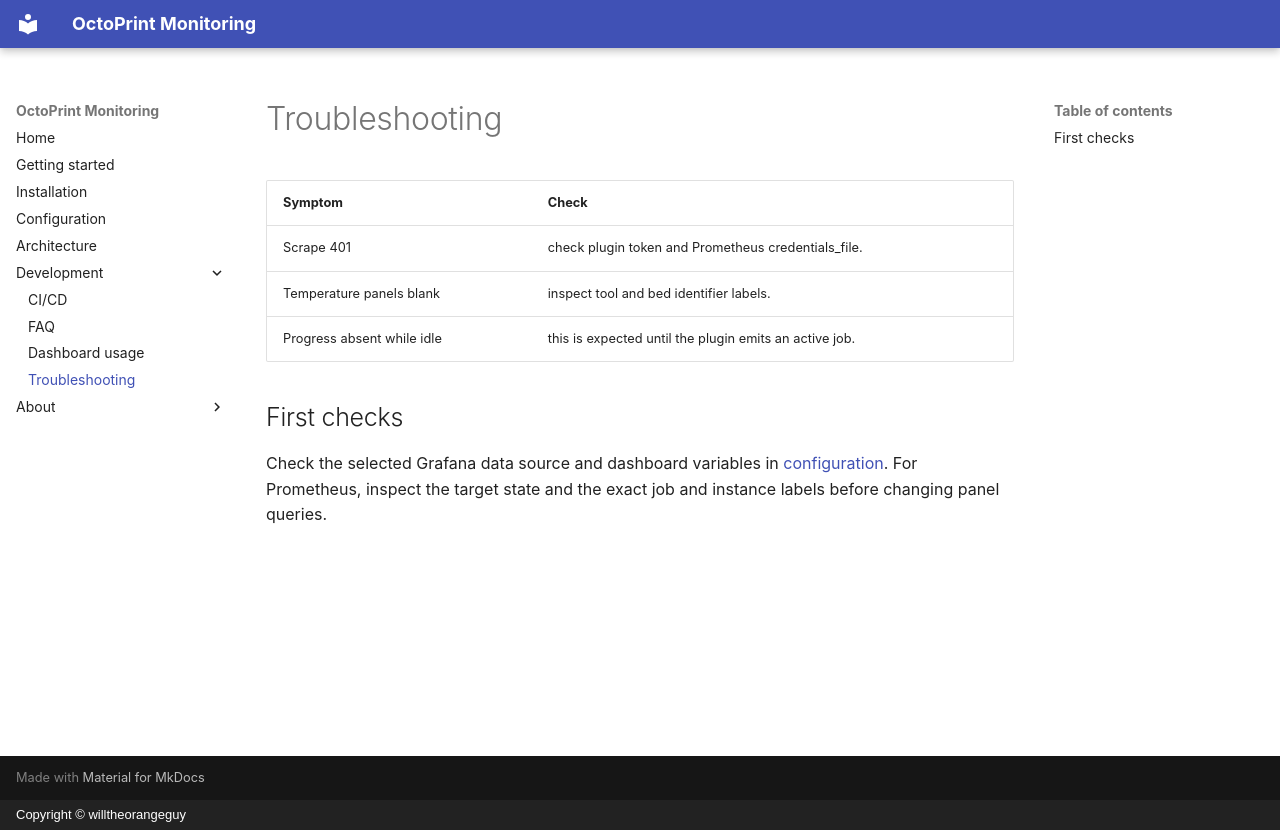

repository: willtheorangeguy/octoprint-monitoring · page: troubleshooting/index.html · generator: mkdocs · copyright: Copyright © willtheorangeguy

# Troubleshooting

| Symptom | Check |
| --- | --- |
| Scrape 401 | check plugin token and Prometheus credentials_file. |
| Temperature panels blank | inspect tool and bed identifier labels. |
| Progress absent while idle | this is expected until the plugin emits an active job. |

## First checks

Check the selected Grafana data source and dashboard variables in [configuration](configuration.md). For Prometheus, inspect the target state and the exact job and instance labels before changing panel queries.
